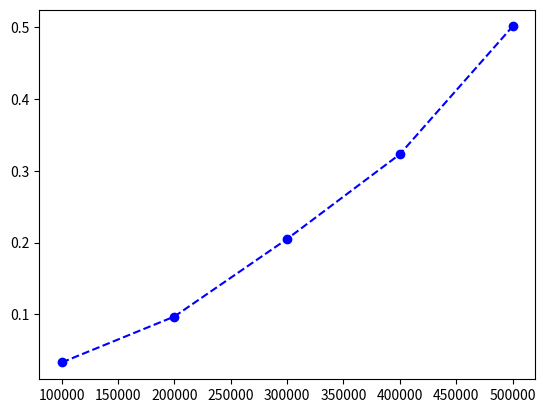

Here is the Python script that generated this plot:
import matplotlib.pyplot as plt
X = [100000,200000,300000,400000,500000]
Y = [0.033000,0.097000,0.205000,0.323000,0.501000]
plt.plot(X,Y,color='b',label='QuickSort',marker='o',linestyle="--")
plt.show()

#This is the graph for the Quick Sort
# Time Complexity: O(nlogn)
#The graph can be found here: https://trinket.io/python/2f46ccfdb7
